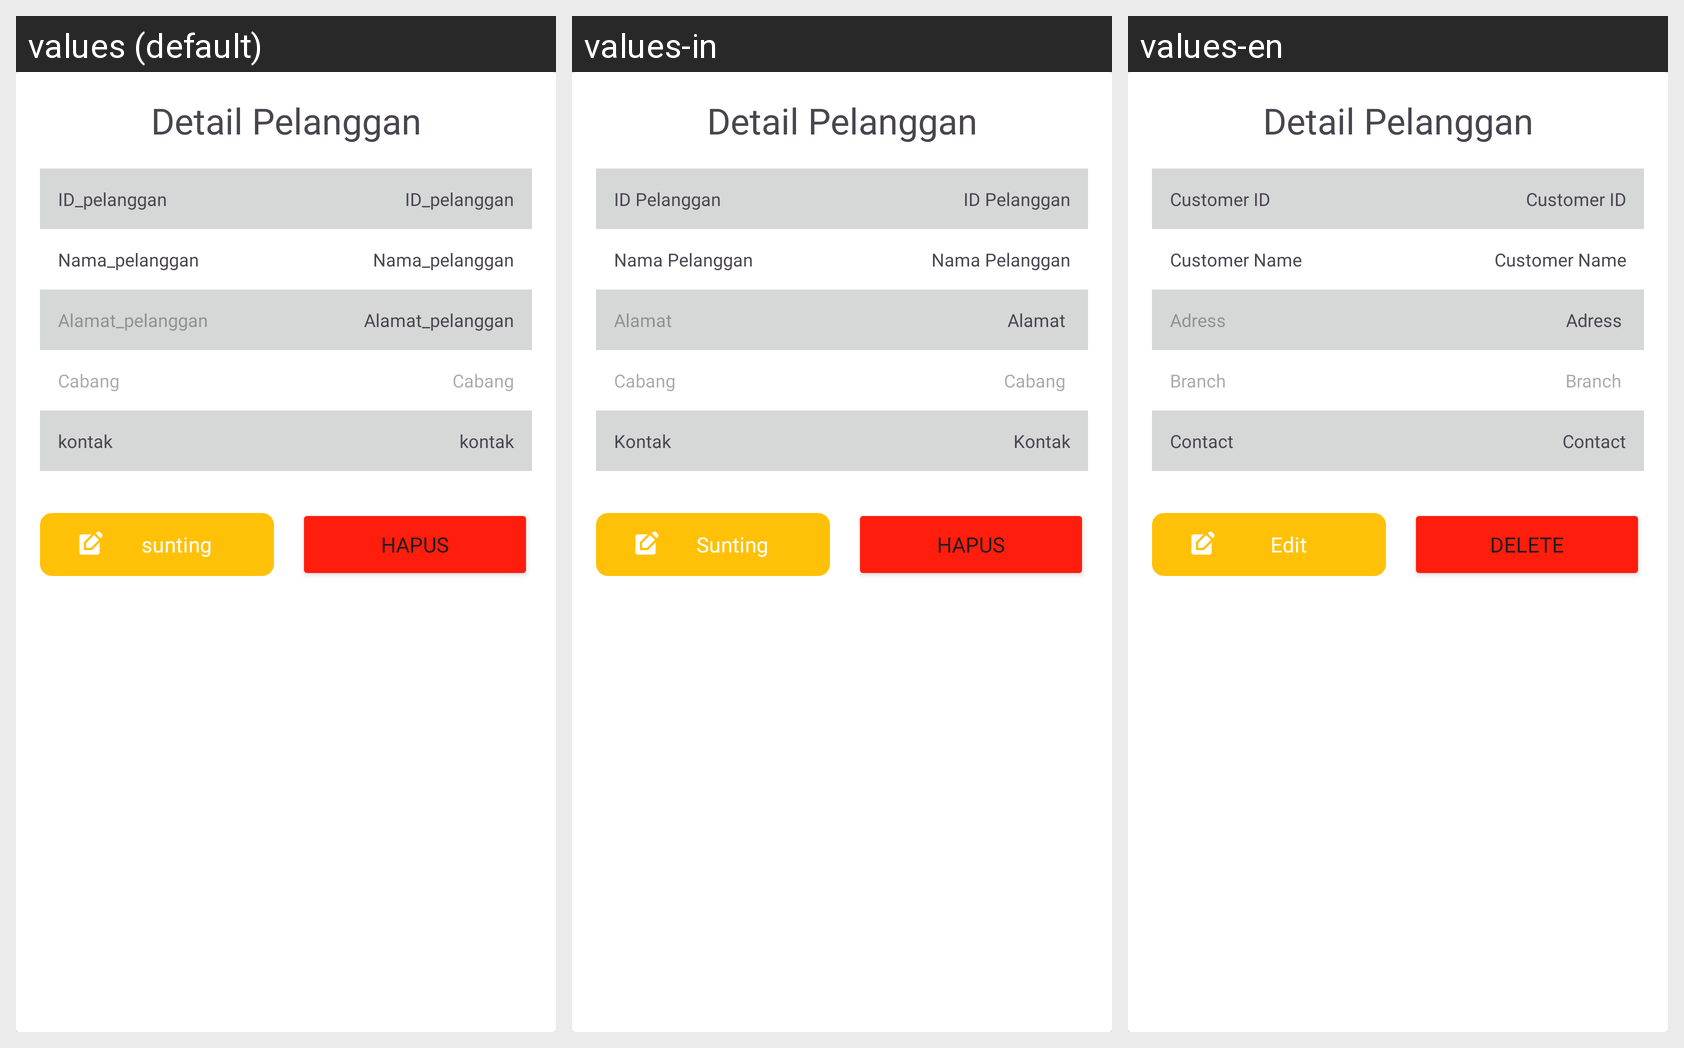

The same Android screen rendered under several of its app's locales, left to right. List the strings drawn on it with the default value and each locale's translation.
Android screen res/layout/dialog_mod_pelanggan.xml rendered under 3 locales, left to right: values (default), values-in, values-en. Device: Nexus 5 (rendered at 1080×1920; each locale shown at half size, 540×960, under a caption strip naming it); theme Theme.LaundryApp.
Strings drawn on this screen, with the default value and each locale's value (text and hints the layout hard-codes, and strings that could not be matched under every locale, appear in the picture but are not listed):

card_pelanggan_id
  values: ID_pelanggan
  values-in: ID Pelanggan
  values-en: Customer ID

nama_pelanggan
  values: Nama_pelanggan
  values-in: Nama Pelanggan
  values-en: Customer Name

alamat_pelanggan
  values: Alamat_pelanggan
  values-in: Alamat 
  values-en: Adress 

cabang
  values: Cabang
  values-in: Cabang 
  values-en: Branch 

kontak
  values: kontak
  values-in: Kontak
  values-en: Contact

sunting
  values: sunting
  values-in: Sunting
  values-en: Edit

hapus
  values: hapus
  values-in: Hapus
  values-en: Delete
